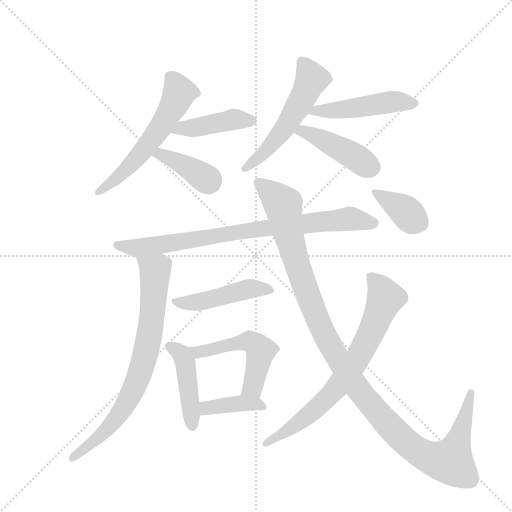
t = 0.00 s
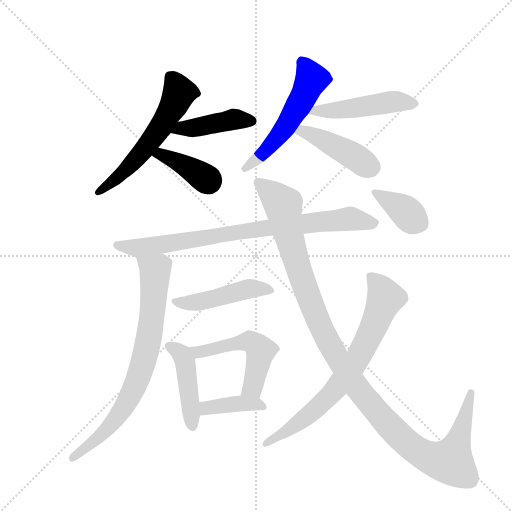
t = 2.14 s
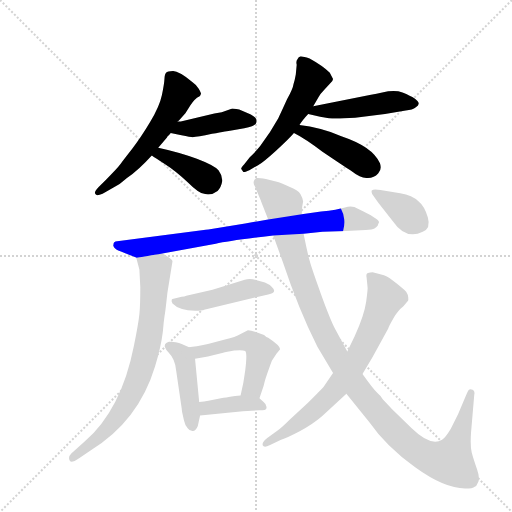
t = 4.28 s
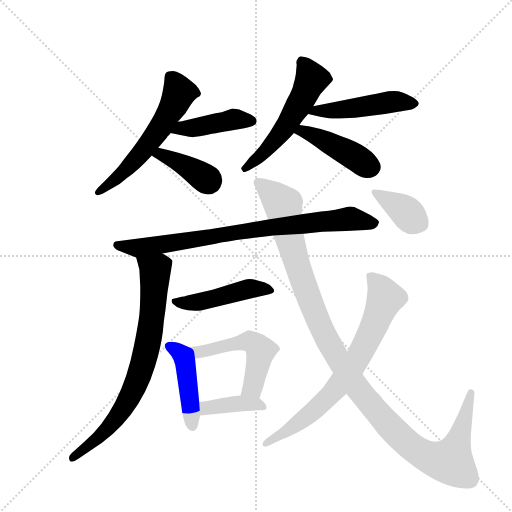
t = 6.42 s
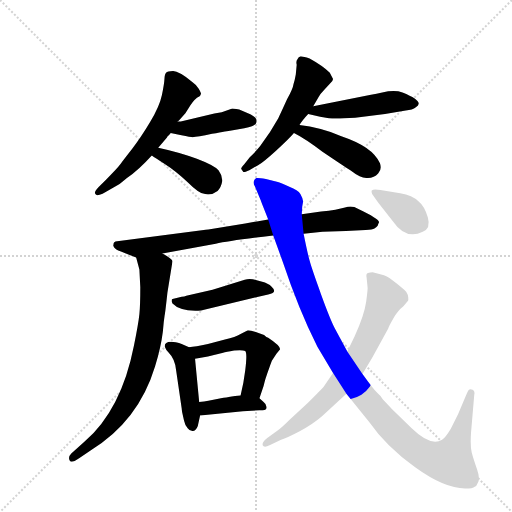
t = 8.57 s
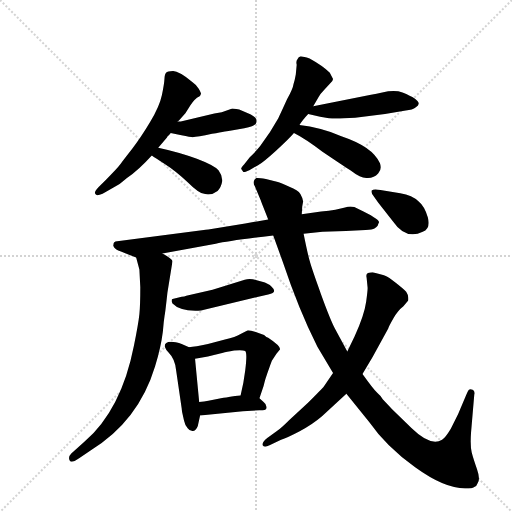
t = 10.71 s

The animated SVG that drew these frames (rendered in a browser with its animation timeline set to each time). Animation: 15 CSS @keyframes rules; one cycle of 10.71 s.

<svg version="1.1" viewBox="0 0 1024 1024" xmlns="http://www.w3.org/2000/svg">
  <g stroke="lightgray" stroke-dasharray="1,1" stroke-width="1" transform="scale(4, 4)">
    <line x1="0" y1="0" x2="256" y2="256"></line>
    <line x1="256" y1="0" x2="0" y2="256"></line>
    <line x1="128" y1="0" x2="128" y2="256"></line>
    <line x1="0" y1="128" x2="256" y2="128"></line>
  </g>
  <g transform="scale(0.92, -0.92) translate(60, -900)">
    <style type="text/css">
      
        @keyframes keyframes0 {
          from {
            stroke: blue;
            stroke-dashoffset: 574;
            stroke-width: 128;
          }
          65% {
            animation-timing-function: step-end;
            stroke: blue;
            stroke-dashoffset: 0;
            stroke-width: 128;
          }
          to {
            stroke: black;
            stroke-width: 1024;
          }
        }
        #make-me-a-hanzi-animation-0 {
          animation: keyframes0 0.7171223958333334s both;
          animation-delay: 0s;
          animation-timing-function: linear;
        }
      
        @keyframes keyframes1 {
          from {
            stroke: blue;
            stroke-dashoffset: 426;
            stroke-width: 128;
          }
          58% {
            animation-timing-function: step-end;
            stroke: blue;
            stroke-dashoffset: 0;
            stroke-width: 128;
          }
          to {
            stroke: black;
            stroke-width: 1024;
          }
        }
        #make-me-a-hanzi-animation-1 {
          animation: keyframes1 0.5966796875s both;
          animation-delay: 0.7171223958333334s;
          animation-timing-function: linear;
        }
      
        @keyframes keyframes2 {
          from {
            stroke: blue;
            stroke-dashoffset: 391;
            stroke-width: 128;
          }
          56% {
            animation-timing-function: step-end;
            stroke: blue;
            stroke-dashoffset: 0;
            stroke-width: 128;
          }
          to {
            stroke: black;
            stroke-width: 1024;
          }
        }
        #make-me-a-hanzi-animation-2 {
          animation: keyframes2 0.5681966145833334s both;
          animation-delay: 1.3138020833333335s;
          animation-timing-function: linear;
        }
      
        @keyframes keyframes3 {
          from {
            stroke: blue;
            stroke-dashoffset: 545;
            stroke-width: 128;
          }
          64% {
            animation-timing-function: step-end;
            stroke: blue;
            stroke-dashoffset: 0;
            stroke-width: 128;
          }
          to {
            stroke: black;
            stroke-width: 1024;
          }
        }
        #make-me-a-hanzi-animation-3 {
          animation: keyframes3 0.6935221354166666s both;
          animation-delay: 1.881998697916667s;
          animation-timing-function: linear;
        }
      
        @keyframes keyframes4 {
          from {
            stroke: blue;
            stroke-dashoffset: 482;
            stroke-width: 128;
          }
          61% {
            animation-timing-function: step-end;
            stroke: blue;
            stroke-dashoffset: 0;
            stroke-width: 128;
          }
          to {
            stroke: black;
            stroke-width: 1024;
          }
        }
        #make-me-a-hanzi-animation-4 {
          animation: keyframes4 0.6422526041666666s both;
          animation-delay: 2.5755208333333335s;
          animation-timing-function: linear;
        }
      
        @keyframes keyframes5 {
          from {
            stroke: blue;
            stroke-dashoffset: 437;
            stroke-width: 128;
          }
          59% {
            animation-timing-function: step-end;
            stroke: blue;
            stroke-dashoffset: 0;
            stroke-width: 128;
          }
          to {
            stroke: black;
            stroke-width: 1024;
          }
        }
        #make-me-a-hanzi-animation-5 {
          animation: keyframes5 0.6056315104166666s both;
          animation-delay: 3.2177734375s;
          animation-timing-function: linear;
        }
      
        @keyframes keyframes6 {
          from {
            stroke: blue;
            stroke-dashoffset: 823;
            stroke-width: 128;
          }
          73% {
            animation-timing-function: step-end;
            stroke: blue;
            stroke-dashoffset: 0;
            stroke-width: 128;
          }
          to {
            stroke: black;
            stroke-width: 1024;
          }
        }
        #make-me-a-hanzi-animation-6 {
          animation: keyframes6 0.9197591145833334s both;
          animation-delay: 3.8234049479166665s;
          animation-timing-function: linear;
        }
      
        @keyframes keyframes7 {
          from {
            stroke: blue;
            stroke-dashoffset: 760;
            stroke-width: 128;
          }
          71% {
            animation-timing-function: step-end;
            stroke: blue;
            stroke-dashoffset: 0;
            stroke-width: 128;
          }
          to {
            stroke: black;
            stroke-width: 1024;
          }
        }
        #make-me-a-hanzi-animation-7 {
          animation: keyframes7 0.8684895833333334s both;
          animation-delay: 4.7431640625s;
          animation-timing-function: linear;
        }
      
        @keyframes keyframes8 {
          from {
            stroke: blue;
            stroke-dashoffset: 467;
            stroke-width: 128;
          }
          60% {
            animation-timing-function: step-end;
            stroke: blue;
            stroke-dashoffset: 0;
            stroke-width: 128;
          }
          to {
            stroke: black;
            stroke-width: 1024;
          }
        }
        #make-me-a-hanzi-animation-8 {
          animation: keyframes8 0.6300455729166666s both;
          animation-delay: 5.611653645833333s;
          animation-timing-function: linear;
        }
      
        @keyframes keyframes9 {
          from {
            stroke: blue;
            stroke-dashoffset: 441;
            stroke-width: 128;
          }
          59% {
            animation-timing-function: step-end;
            stroke: blue;
            stroke-dashoffset: 0;
            stroke-width: 128;
          }
          to {
            stroke: black;
            stroke-width: 1024;
          }
        }
        #make-me-a-hanzi-animation-9 {
          animation: keyframes9 0.60888671875s both;
          animation-delay: 6.24169921875s;
          animation-timing-function: linear;
        }
      
        @keyframes keyframes10 {
          from {
            stroke: blue;
            stroke-dashoffset: 518;
            stroke-width: 128;
          }
          63% {
            animation-timing-function: step-end;
            stroke: blue;
            stroke-dashoffset: 0;
            stroke-width: 128;
          }
          to {
            stroke: black;
            stroke-width: 1024;
          }
        }
        #make-me-a-hanzi-animation-10 {
          animation: keyframes10 0.6715494791666666s both;
          animation-delay: 6.8505859375s;
          animation-timing-function: linear;
        }
      
        @keyframes keyframes11 {
          from {
            stroke: blue;
            stroke-dashoffset: 389;
            stroke-width: 128;
          }
          56% {
            animation-timing-function: step-end;
            stroke: blue;
            stroke-dashoffset: 0;
            stroke-width: 128;
          }
          to {
            stroke: black;
            stroke-width: 1024;
          }
        }
        #make-me-a-hanzi-animation-11 {
          animation: keyframes11 0.5665690104166666s both;
          animation-delay: 7.522135416666667s;
          animation-timing-function: linear;
        }
      
        @keyframes keyframes12 {
          from {
            stroke: blue;
            stroke-dashoffset: 1183;
            stroke-width: 128;
          }
          79% {
            animation-timing-function: step-end;
            stroke: blue;
            stroke-dashoffset: 0;
            stroke-width: 128;
          }
          to {
            stroke: black;
            stroke-width: 1024;
          }
        }
        #make-me-a-hanzi-animation-12 {
          animation: keyframes12 1.2127278645833333s both;
          animation-delay: 8.088704427083334s;
          animation-timing-function: linear;
        }
      
        @keyframes keyframes13 {
          from {
            stroke: blue;
            stroke-dashoffset: 733;
            stroke-width: 128;
          }
          70% {
            animation-timing-function: step-end;
            stroke: blue;
            stroke-dashoffset: 0;
            stroke-width: 128;
          }
          to {
            stroke: black;
            stroke-width: 1024;
          }
        }
        #make-me-a-hanzi-animation-13 {
          animation: keyframes13 0.8465169270833334s both;
          animation-delay: 9.301432291666668s;
          animation-timing-function: linear;
        }
      
        @keyframes keyframes14 {
          from {
            stroke: blue;
            stroke-dashoffset: 378;
            stroke-width: 128;
          }
          55% {
            animation-timing-function: step-end;
            stroke: blue;
            stroke-dashoffset: 0;
            stroke-width: 128;
          }
          to {
            stroke: black;
            stroke-width: 1024;
          }
        }
        #make-me-a-hanzi-animation-14 {
          animation: keyframes14 0.5576171875s both;
          animation-delay: 10.147949218750002s;
          animation-timing-function: linear;
        }
      
    </style>
    
      <path d="M 326 636 L 329 638 L 343 654 L 354 671 Q 362 685 374 691 L 375 692 L 377 696 Q 377 698 372 707 Q 367 716 358 722 Q 328 746 316 745.5 Q 304 745 301 742 Q 298 739 297.5 728.5 Q 297 718 292 693.5 Q 287 669 266 634 Q 245 599 227 576 Q 209 553 202 543.5 Q 195 534 171 510 L 154 493 Q 141 480 150 476 Q 154 475 163 479 L 183 490 Q 200 498 216 513 Q 241 530 270 562 L 284 579 L 303 601 L 304 603 Q 307 606 310 609 L 311 611 L 326 636 Z" fill="lightgray"></path>
    
      <path d="M 460 662 Q 446 664 445 664 L 422 656 L 406 653 L 333 636 L 326 636 C 296 636 282 618 311 611 L 324 608 Q 347 603 356 602 Q 365 601 401 609 Q 437 616 440 616 L 471 621 Q 492 625 496 631 Q 504 644 479 654 L 460 662 Z" fill="lightgray"></path>
    
      <path d="M 270 562 Q 277 557 299 543 Q 321 529 348 504 Q 374 478 386 478 Q 400 475 413 485 Q 421 493 423 506 Q 424 518 415 530 Q 405 541 368 555 Q 330 569 284 579 C 255 585 245 579 270 562 Z" fill="lightgray"></path>
    
      <path d="M 583 738 Q 581 726 578 717 Q 577 708 564 684 Q 549 651 545 643 L 527 613 L 506 583 Q 500 575 483 558 L 471 543 Q 463 535 464.5 532.5 Q 466 530 469 526 Q 471 525 482 530 L 501 541 Q 511 546 540 572.5 Q 569 599 579 611 L 591 628 Q 597 638 610 652 L 621 669 L 632 688 Q 636 696 645 705 L 657 718 Q 664 723 664 728 L 657 742 Q 642 757 613 773 Q 597 778 593 777 Q 589 776 587 772 Q 583 768 585 759 L 583 738 Z" fill="lightgray"></path>
    
      <path d="M 610 652 L 636 646 L 655 643 Q 669 641 712 644 L 777 652 L 822 660 Q 837 661 844 667 Q 865 679 815 699 Q 798 705 771 699 Q 743 693 741 693 L 621 669 C 592 663 581 659 610 652 Z" fill="lightgray"></path>
    
      <path d="M 579 611 Q 605 598 641 570 Q 687 539 707 526 Q 723 513 738 513 Q 753 513 762 523 Q 771 532 766 545 Q 751 581 682 604 Q 636 623 591 628 C 561 632 552 625 579 611 Z" fill="lightgray"></path>
    
      <path d="M 735 400 Q 750 400 754 403 Q 758 406 761 409 Q 763 416 764 417 Q 764 424 718 446 Q 706 454 690 449 Q 674 444 638 440 L 596 434 L 523 423 L 473 414 L 393 401 Q 392 401 383 400 L 199 376 Q 189 376 187 371 L 186 366 Q 188 362 191 359 Q 193 356 211 350 L 236 340 C 238 339 263 344 293 349 L 409 370 Q 439 377 534 388 L 600 392 L 641 396 L 692 398 L 735 400 Z" fill="lightgray"></path>
    
      <path d="M 236 340 L 243 314 L 245 276 Q 245 236 243 217 Q 241 197 231 148 Q 204 10 124 -60 L 95 -86 Q 88 -93 91 -100 Q 93 -109 112 -96 L 136 -80 Q 241 -16 277 103 Q 290 146 294 179 L 296 200 L 298 215 Q 299 218 304 264 L 315 332 Q 315 337 293 349 C 267 365 228 369 236 340 Z" fill="lightgray"></path>
    
      <path d="M 315 250 Q 313 250 313 245 L 315 240 Q 332 222 377 225 L 523 260 Q 544 264 531 276 Q 526 282 516 286 L 498 291 Q 484 295 472 292 L 402 270 L 345 257 Q 341 255 335 255 L 315 250 Z" fill="lightgray"></path>
    
      <path d="M 373 26 L 364 120 C 362 140 362 140 351 145 L 335 152 Q 333 154 322 156 Q 298 160 298 147 Q 301 139 306 134 Q 321 119 323 94 L 335 12 Q 335 11 336 4 L 340 -14 Q 342 -24 348 -31 Q 353 -38 360 -37 Q 367 -35 370 -26 L 375 -3 L 373 26 Z" fill="lightgray"></path>
    
      <path d="M 364 120 L 392 125 L 425 133 Q 431 135 449 138 Q 467 140 473 137 Q 478 133 473 94 L 469 68 L 463 40 C 457 11 495 6 504 34 L 513 61 Q 515 69 517 76 L 521 88 Q 530 114 531 116 L 541 131 L 549 141 Q 549 149 523 166 Q 520 166 514 172 L 496 178 Q 485 182 479 182 L 463 174 Q 452 167 429 162 L 392 152 Q 364 146 351 145 C 321 142 334 115 364 120 Z" fill="lightgray"></path>
    
      <path d="M 463 40 L 451 39 Q 427 35 423 35 L 393 29 Q 384 27 373 26 C 343 23 345 -6 375 -3 L 468 6 L 504 8 Q 519 8 519 12 Q 521 20 513 26 L 504 34 C 494 43 493 42 463 40 Z" fill="lightgray"></path>
    
      <path d="M 596 434 L 597 451 L 599 462 Q 598 470 593 478.5 Q 588 487 569 494 Q 548 504 542 505 L 518 511 Q 501 514 497.5 513 Q 494 512 492 506.5 Q 490 501 494 495 L 507 464 Q 509 458 523 423 L 534 388 L 555 330 Q 589 228 630 146 L 664 89 L 693 44 L 743 -18 Q 779 -70 842.5 -116 Q 906 -162 951 -162 Q 968 -162 972 -158 Q 976 -157 978 -151 Q 985 -143 977 -120 Q 969 -97 965.5 -83.5 Q 962 -70 964 -40 L 971 42 Q 973 50 967.5 52.5 Q 962 55 959.5 52.5 Q 957 50 953 40 L 936 0 L 920 -32 Q 908 -52 901 -56 Q 876 -71 835 -31 L 793 10 L 772 32 Q 770 35 769 36.5 Q 768 38 759.5 46.5 Q 751 55 728 87 L 695 136 L 668 186 Q 658 205 638 260 Q 618 315 613 333.5 Q 608 352 600 392 L 596 434 Z" fill="lightgray"></path>
    
      <path d="M 664 89 L 644 60 Q 641 56 609 24 L 569 -13 Q 551 -31 542 -37 L 521 -52 Q 509 -61 511 -68 Q 514 -74 526 -68 L 551 -56 Q 564 -52 591.5 -37.5 Q 619 -23 640 -5 L 693 44 L 728 87 L 750 124 L 784 186 Q 785 190 795 207.5 Q 805 225 817 234 L 827 246 Q 828 247 827.5 253.5 Q 827 260 823 266 Q 815 274 799.5 286 Q 784 298 778.5 300 Q 773 302 750 308 Q 745 308 740 306.5 Q 735 305 737 296 L 739 276 Q 740 273 736 244 Q 732 215 711 169 L 695 136 L 664 89 Z" fill="lightgray"></path>
    
      <path d="M 767 487 Q 752 490 748 486 Q 747 484 749 478 L 762 460 L 794 419 Q 822 378 859 396 Q 877 403 870 427.5 Q 863 452 849 463 Q 837 475 810 480 L 767 487 Z" fill="lightgray"></path>
    
    
      <clipPath id="make-me-a-hanzi-clip-0">
        <path d="M 326 636 L 329 638 L 343 654 L 354 671 Q 362 685 374 691 L 375 692 L 377 696 Q 377 698 372 707 Q 367 716 358 722 Q 328 746 316 745.5 Q 304 745 301 742 Q 298 739 297.5 728.5 Q 297 718 292 693.5 Q 287 669 266 634 Q 245 599 227 576 Q 209 553 202 543.5 Q 195 534 171 510 L 154 493 Q 141 480 150 476 Q 154 475 163 479 L 183 490 Q 200 498 216 513 Q 241 530 270 562 L 284 579 L 303 601 L 304 603 Q 307 606 310 609 L 311 611 L 326 636 Z"></path>
      </clipPath>
      <path clip-path="url(#make-me-a-hanzi-clip-0)" d="M 368 698 L 330 698 L 289 623 L 247 568 L 192 511 L 155 483" fill="none" id="make-me-a-hanzi-animation-0" stroke-dasharray="446 892" stroke-linecap="round"></path>
    
      <clipPath id="make-me-a-hanzi-clip-1">
        <path d="M 460 662 Q 446 664 445 664 L 422 656 L 406 653 L 333 636 L 326 636 C 296 636 282 618 311 611 L 324 608 Q 347 603 356 602 Q 365 601 401 609 Q 437 616 440 616 L 471 621 Q 492 625 496 631 Q 504 644 479 654 L 460 662 Z"></path>
      </clipPath>
      <path clip-path="url(#make-me-a-hanzi-clip-1)" d="M 319 615 L 450 641 L 486 637" fill="none" id="make-me-a-hanzi-animation-1" stroke-dasharray="298 596" stroke-linecap="round"></path>
    
      <clipPath id="make-me-a-hanzi-clip-2">
        <path d="M 270 562 Q 277 557 299 543 Q 321 529 348 504 Q 374 478 386 478 Q 400 475 413 485 Q 421 493 423 506 Q 424 518 415 530 Q 405 541 368 555 Q 330 569 284 579 C 255 585 245 579 270 562 Z"></path>
      </clipPath>
      <path clip-path="url(#make-me-a-hanzi-clip-2)" d="M 276 564 L 290 565 L 329 547 L 395 505" fill="none" id="make-me-a-hanzi-animation-2" stroke-dasharray="263 526" stroke-linecap="round"></path>
    
      <clipPath id="make-me-a-hanzi-clip-3">
        <path d="M 583 738 Q 581 726 578 717 Q 577 708 564 684 Q 549 651 545 643 L 527 613 L 506 583 Q 500 575 483 558 L 471 543 Q 463 535 464.5 532.5 Q 466 530 469 526 Q 471 525 482 530 L 501 541 Q 511 546 540 572.5 Q 569 599 579 611 L 591 628 Q 597 638 610 652 L 621 669 L 632 688 Q 636 696 645 705 L 657 718 Q 664 723 664 728 L 657 742 Q 642 757 613 773 Q 597 778 593 777 Q 589 776 587 772 Q 583 768 585 759 L 583 738 Z"></path>
      </clipPath>
      <path clip-path="url(#make-me-a-hanzi-clip-3)" d="M 596 767 L 618 728 L 599 688 L 535 591 L 474 534" fill="none" id="make-me-a-hanzi-animation-3" stroke-dasharray="417 834" stroke-linecap="round"></path>
    
      <clipPath id="make-me-a-hanzi-clip-4">
        <path d="M 610 652 L 636 646 L 655 643 Q 669 641 712 644 L 777 652 L 822 660 Q 837 661 844 667 Q 865 679 815 699 Q 798 705 771 699 Q 743 693 741 693 L 621 669 C 592 663 581 659 610 652 Z"></path>
      </clipPath>
      <path clip-path="url(#make-me-a-hanzi-clip-4)" d="M 617 653 L 631 660 L 684 661 L 795 679 L 840 676" fill="none" id="make-me-a-hanzi-animation-4" stroke-dasharray="354 708" stroke-linecap="round"></path>
    
      <clipPath id="make-me-a-hanzi-clip-5">
        <path d="M 579 611 Q 605 598 641 570 Q 687 539 707 526 Q 723 513 738 513 Q 753 513 762 523 Q 771 532 766 545 Q 751 581 682 604 Q 636 623 591 628 C 561 632 552 625 579 611 Z"></path>
      </clipPath>
      <path clip-path="url(#make-me-a-hanzi-clip-5)" d="M 587 612 L 598 616 L 625 605 L 748 537" fill="none" id="make-me-a-hanzi-animation-5" stroke-dasharray="309 618" stroke-linecap="round"></path>
    
      <clipPath id="make-me-a-hanzi-clip-6">
        <path d="M 735 400 Q 750 400 754 403 Q 758 406 761 409 Q 763 416 764 417 Q 764 424 718 446 Q 706 454 690 449 Q 674 444 638 440 L 596 434 L 523 423 L 473 414 L 393 401 Q 392 401 383 400 L 199 376 Q 189 376 187 371 L 186 366 Q 188 362 191 359 Q 193 356 211 350 L 236 340 C 238 339 263 344 293 349 L 409 370 Q 439 377 534 388 L 600 392 L 641 396 L 692 398 L 735 400 Z"></path>
      </clipPath>
      <path clip-path="url(#make-me-a-hanzi-clip-6)" d="M 195 367 L 237 361 L 533 407 L 703 425 L 756 415" fill="none" id="make-me-a-hanzi-animation-6" stroke-dasharray="695 1390" stroke-linecap="round"></path>
    
      <clipPath id="make-me-a-hanzi-clip-7">
        <path d="M 236 340 L 243 314 L 245 276 Q 245 236 243 217 Q 241 197 231 148 Q 204 10 124 -60 L 95 -86 Q 88 -93 91 -100 Q 93 -109 112 -96 L 136 -80 Q 241 -16 277 103 Q 290 146 294 179 L 296 200 L 298 215 Q 299 218 304 264 L 315 332 Q 315 337 293 349 C 267 365 228 369 236 340 Z"></path>
      </clipPath>
      <path clip-path="url(#make-me-a-hanzi-clip-7)" d="M 244 335 L 277 309 L 266 176 L 245 89 L 222 35 L 190 -13 L 149 -56 L 98 -94" fill="none" id="make-me-a-hanzi-animation-7" stroke-dasharray="632 1264" stroke-linecap="round"></path>
    
      <clipPath id="make-me-a-hanzi-clip-8">
        <path d="M 315 250 Q 313 250 313 245 L 315 240 Q 332 222 377 225 L 523 260 Q 544 264 531 276 Q 526 282 516 286 L 498 291 Q 484 295 472 292 L 402 270 L 345 257 Q 341 255 335 255 L 315 250 Z"></path>
      </clipPath>
      <path clip-path="url(#make-me-a-hanzi-clip-8)" d="M 320 245 L 366 242 L 488 273 L 527 268" fill="none" id="make-me-a-hanzi-animation-8" stroke-dasharray="339 678" stroke-linecap="round"></path>
    
      <clipPath id="make-me-a-hanzi-clip-9">
        <path d="M 373 26 L 364 120 C 362 140 362 140 351 145 L 335 152 Q 333 154 322 156 Q 298 160 298 147 Q 301 139 306 134 Q 321 119 323 94 L 335 12 Q 335 11 336 4 L 340 -14 Q 342 -24 348 -31 Q 353 -38 360 -37 Q 367 -35 370 -26 L 375 -3 L 373 26 Z"></path>
      </clipPath>
      <path clip-path="url(#make-me-a-hanzi-clip-9)" d="M 310 145 L 331 133 L 342 116 L 358 -24" fill="none" id="make-me-a-hanzi-animation-9" stroke-dasharray="313 626" stroke-linecap="round"></path>
    
      <clipPath id="make-me-a-hanzi-clip-10">
        <path d="M 364 120 L 392 125 L 425 133 Q 431 135 449 138 Q 467 140 473 137 Q 478 133 473 94 L 469 68 L 463 40 C 457 11 495 6 504 34 L 513 61 Q 515 69 517 76 L 521 88 Q 530 114 531 116 L 541 131 L 549 141 Q 549 149 523 166 Q 520 166 514 172 L 496 178 Q 485 182 479 182 L 463 174 Q 452 167 429 162 L 392 152 Q 364 146 351 145 C 321 142 334 115 364 120 Z"></path>
      </clipPath>
      <path clip-path="url(#make-me-a-hanzi-clip-10)" d="M 357 140 L 383 136 L 467 156 L 493 153 L 507 138 L 501 106 L 490 61 L 471 46" fill="none" id="make-me-a-hanzi-animation-10" stroke-dasharray="390 780" stroke-linecap="round"></path>
    
      <clipPath id="make-me-a-hanzi-clip-11">
        <path d="M 463 40 L 451 39 Q 427 35 423 35 L 393 29 Q 384 27 373 26 C 343 23 345 -6 375 -3 L 468 6 L 504 8 Q 519 8 519 12 Q 521 20 513 26 L 504 34 C 494 43 493 42 463 40 Z"></path>
      </clipPath>
      <path clip-path="url(#make-me-a-hanzi-clip-11)" d="M 379 19 L 397 13 L 481 23 L 510 16" fill="none" id="make-me-a-hanzi-animation-11" stroke-dasharray="261 522" stroke-linecap="round"></path>
    
      <clipPath id="make-me-a-hanzi-clip-12">
        <path d="M 596 434 L 597 451 L 599 462 Q 598 470 593 478.5 Q 588 487 569 494 Q 548 504 542 505 L 518 511 Q 501 514 497.5 513 Q 494 512 492 506.5 Q 490 501 494 495 L 507 464 Q 509 458 523 423 L 534 388 L 555 330 Q 589 228 630 146 L 664 89 L 693 44 L 743 -18 Q 779 -70 842.5 -116 Q 906 -162 951 -162 Q 968 -162 972 -158 Q 976 -157 978 -151 Q 985 -143 977 -120 Q 969 -97 965.5 -83.5 Q 962 -70 964 -40 L 971 42 Q 973 50 967.5 52.5 Q 962 55 959.5 52.5 Q 957 50 953 40 L 936 0 L 920 -32 Q 908 -52 901 -56 Q 876 -71 835 -31 L 793 10 L 772 32 Q 770 35 769 36.5 Q 768 38 759.5 46.5 Q 751 55 728 87 L 695 136 L 668 186 Q 658 205 638 260 Q 618 315 613 333.5 Q 608 352 600 392 L 596 434 Z"></path>
      </clipPath>
      <path clip-path="url(#make-me-a-hanzi-clip-12)" d="M 501 505 L 555 454 L 567 392 L 604 271 L 662 142 L 718 54 L 808 -48 L 870 -93 L 920 -102 L 964 45" fill="none" id="make-me-a-hanzi-animation-12" stroke-dasharray="1055 2110" stroke-linecap="round"></path>
    
      <clipPath id="make-me-a-hanzi-clip-13">
        <path d="M 664 89 L 644 60 Q 641 56 609 24 L 569 -13 Q 551 -31 542 -37 L 521 -52 Q 509 -61 511 -68 Q 514 -74 526 -68 L 551 -56 Q 564 -52 591.5 -37.5 Q 619 -23 640 -5 L 693 44 L 728 87 L 750 124 L 784 186 Q 785 190 795 207.5 Q 805 225 817 234 L 827 246 Q 828 247 827.5 253.5 Q 827 260 823 266 Q 815 274 799.5 286 Q 784 298 778.5 300 Q 773 302 750 308 Q 745 308 740 306.5 Q 735 305 737 296 L 739 276 Q 740 273 736 244 Q 732 215 711 169 L 695 136 L 664 89 Z"></path>
      </clipPath>
      <path clip-path="url(#make-me-a-hanzi-clip-13)" d="M 746 299 L 778 252 L 709 107 L 672 56 L 622 7 L 519 -66" fill="none" id="make-me-a-hanzi-animation-13" stroke-dasharray="605 1210" stroke-linecap="round"></path>
    
      <clipPath id="make-me-a-hanzi-clip-14">
        <path d="M 767 487 Q 752 490 748 486 Q 747 484 749 478 L 762 460 L 794 419 Q 822 378 859 396 Q 877 403 870 427.5 Q 863 452 849 463 Q 837 475 810 480 L 767 487 Z"></path>
      </clipPath>
      <path clip-path="url(#make-me-a-hanzi-clip-14)" d="M 753 483 L 811 449 L 853 414" fill="none" id="make-me-a-hanzi-animation-14" stroke-dasharray="250 500" stroke-linecap="round"></path>
    
  </g>
</svg>
